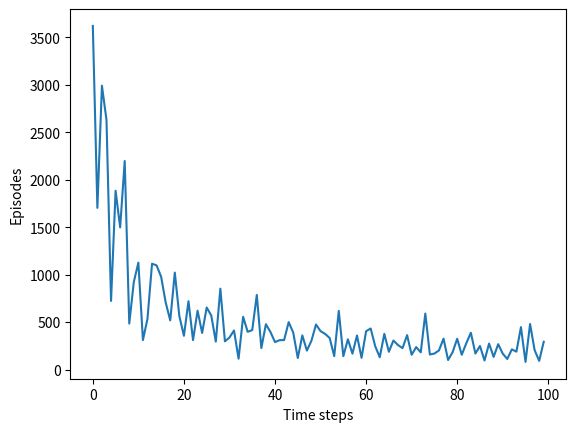

Generate this figure with matplotlib:
import matplotlib.pyplot as plt
import numpy as np


# Environmental Parameters
Height = 7
Width = 10
Wind = [0, 0, 0, 1, 1, 1, 2, 2, 1, 0]
NumEpisodes = 100

# Agent Actions
NumActions = 4
Up, Down, Left, Right = 0, 1, 2, 3
PossibleActions = [Up, Down, Left, Right]

# SARSA Hyperparameters
LearningRate = 0.01
Eps = 0.01
Reward = -1

# Initialize State Action Values
stateActionValues = np.zeros((Height, Width, NumActions))
startState = [np.random.randint(0, Height), 0]
goal = [3, 7]

# Create destination map for each action considering every state
Destinationmap = []
for h in range(0, Height):
    Destinationmap.append([])
    for w in range(0, Width):
        dest = dict()
        dest[Up] = [max(h - 1 - Wind[w], 0), w]
        dest[Down] = [max(min(h + 1 - Wind[w], Height - 1), 0), w]
        dest[Left] = [max(h - Wind[w], 0), max(w - 1, 0)]
        dest[Right] = [max(h - Wind[w], 0), min(w + 1, Width - 1)]
        Destinationmap[-1].append(dest)


def WindyWorld():
    # Initialize steps, starting location, and first action initialized randomly
    episodesteps = 0
    State = startState
    Action = np.random.choice(PossibleActions)

    # keep going until get to the goal state
    while State != goal:
        newState = Destinationmap[State[0]][State[1]][Action]
        # Act greedily with epsilon stochasticity
        if np.random.random() < Eps:
            newAction = np.random.choice(PossibleActions)
        else:
            newAction = np.argmax(stateActionValues[newState[0], newState[1], :])
        # Update State Action Value Table
        stateActionValues[State[0], State[1], Action] += \
            LearningRate * (Reward + stateActionValues[newState[0], newState[1], newAction] -
            stateActionValues[State[0], State[1], Action])
        State, Action = newState, newAction
        episodesteps += 1
    return episodesteps


PerEpisodeSteps = []
totalsteps = 0

for episode in range(NumEpisodes):
    steps = WindyWorld()
    totalsteps += steps
    PerEpisodeSteps.append(steps)

print(totalsteps)


plt.figure()
plt.plot(PerEpisodeSteps)
plt.xlabel('Time steps')
plt.ylabel('Episodes')
plt.show()

